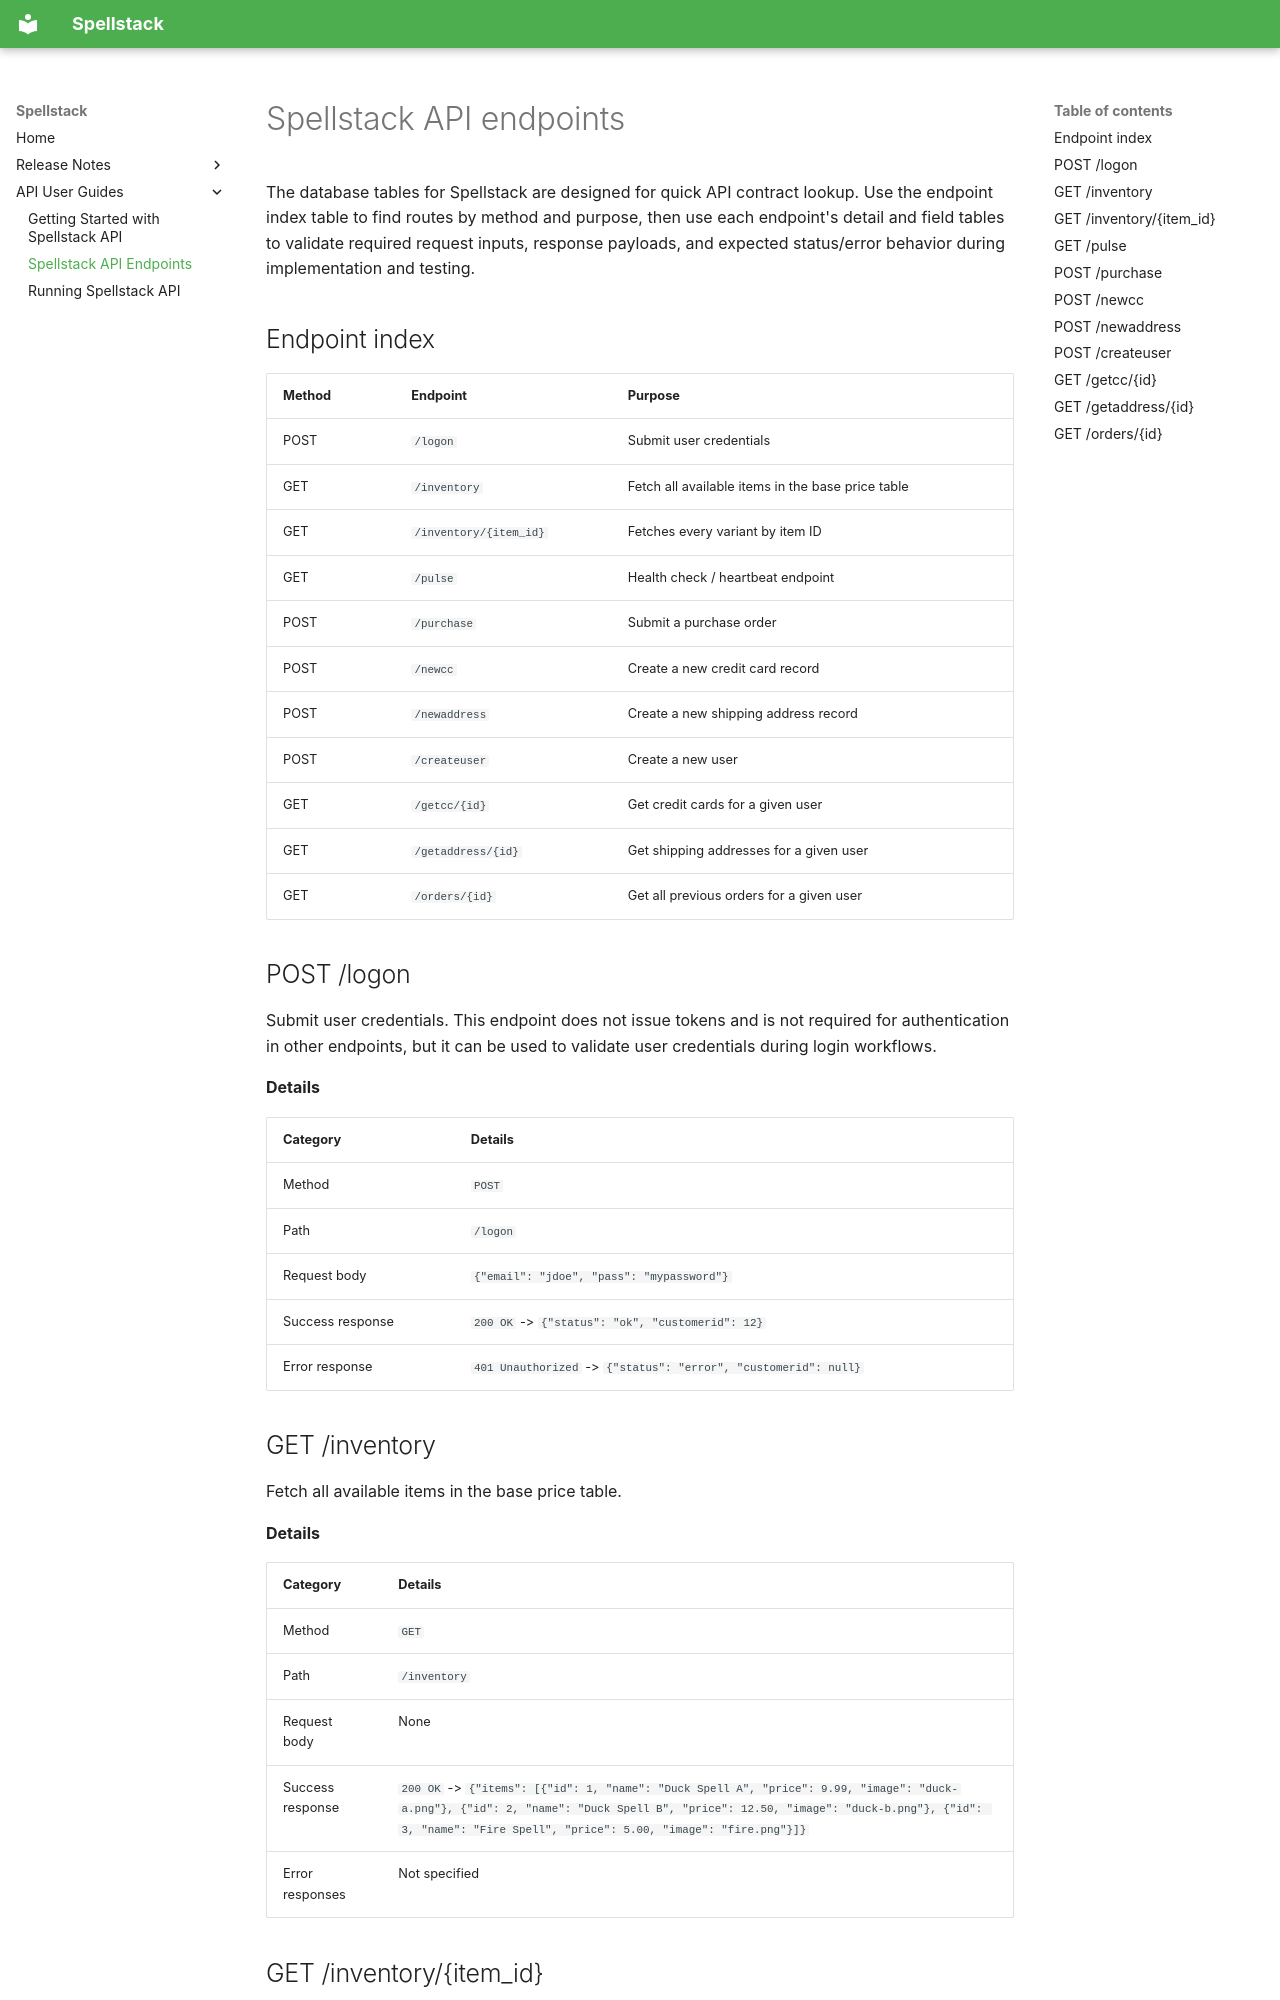

repository: NMcClure-Rocket/Thunderball · page: API-User-Guides/Spellstack-API-endpoints/index.html · generator: mkdocs

---
description: Documentation for the Spellstack API endpoints, including request/response formats and example payloads.
---

# Spellstack API endpoints

The database tables for Spellstack are designed for quick API contract lookup. Use the endpoint index table to find routes by method and purpose, then use each endpoint's detail and field tables to validate required request inputs, response payloads, and expected status/error behavior during implementation and testing.

## Endpoint index

| Method | Endpoint | Purpose |
| --- | --- | --- |
| POST | `/logon` | Submit user credentials |
| GET | `/inventory` | Fetch all available items in the base price table |
| GET | `/inventory/{item_id}` | Fetches every variant by item ID |
| GET | `/pulse` | Health check / heartbeat endpoint |
| POST | `/purchase` | Submit a purchase order |
| POST | `/newcc` | Create a new credit card record |
| POST | `/newaddress` | Create a new shipping address record |
| POST | `/createuser` | Create a new user |
| GET | `/getcc/{id}` | Get credit cards for a given user |
| GET | `/getaddress/{id}` | Get shipping addresses for a given user |
| GET | `/orders/{id}` | Get all previous orders for a given user |

## POST /logon

Submit user credentials. This endpoint does not issue tokens and is not required for authentication in other endpoints, but it can be used to validate user credentials during login workflows.

**Details**  

| Category | Details |
| --- | --- |
| Method | `POST` |
| Path | `/logon` |
| Request body | `{"email": "jdoe", "pass": "mypassword"}` |
| Success response | `200 OK` -> `{"status": "ok", "customerid": 12}` |
| Error response | `401 Unauthorized` -> `{"status": "error", "customerid": null}` |
